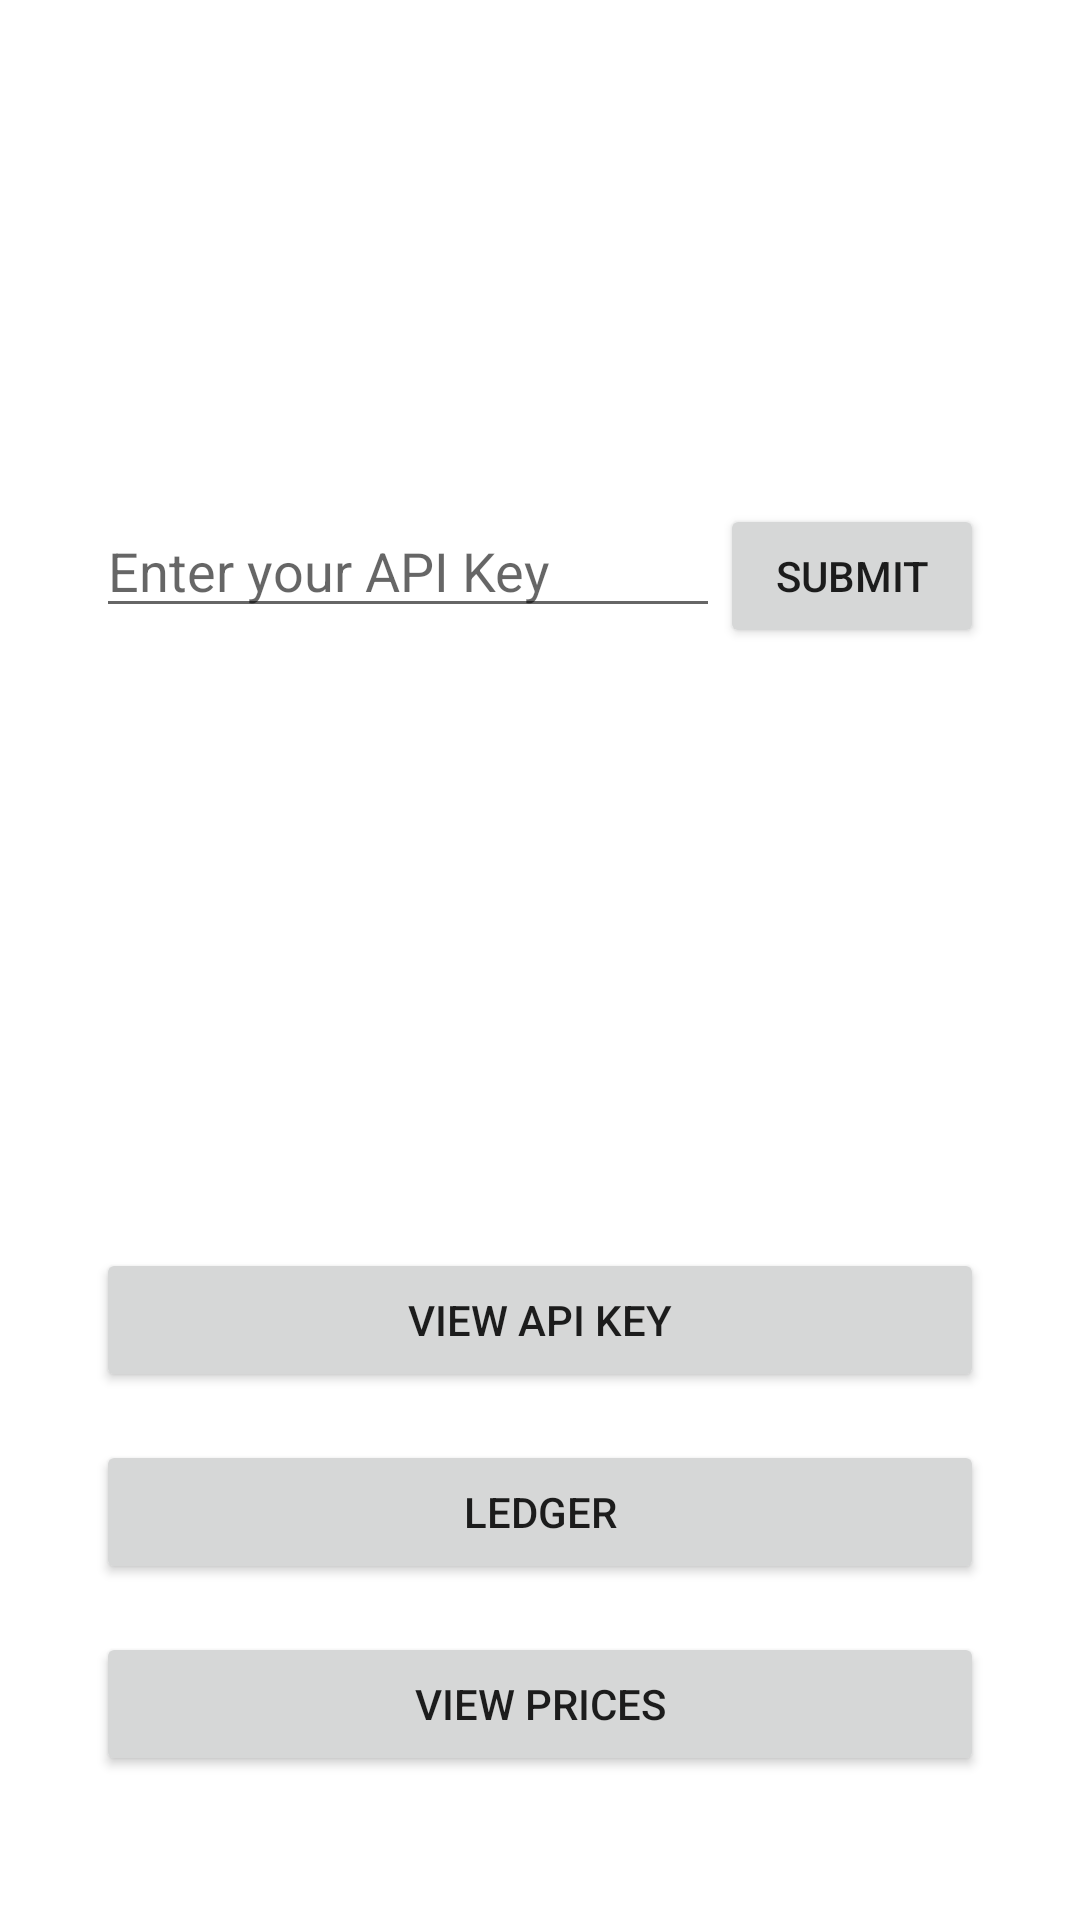

This screen was rendered from an Android layout file. Write that file and the resources it references.
<!-- AndroidManifest.xml: application theme Theme.CryptoLedgerKotlin -->
<!-- res/layout/activity_main.xml -->
<?xml version="1.0" encoding="utf-8"?>
<androidx.constraintlayout.widget.ConstraintLayout xmlns:android="http://schemas.android.com/apk/res/android"
    xmlns:app="http://schemas.android.com/apk/res-auto"
    xmlns:tools="http://schemas.android.com/tools"
    android:layout_width="match_parent"
    android:layout_height="match_parent"
    tools:context=".MainActivity">


    <LinearLayout
        android:id="@+id/llAPIHolder"
        android:layout_width="match_parent"
        android:layout_height="wrap_content"
        android:orientation="horizontal"
        android:padding="32dp"
        app:layout_constraintBottom_toTopOf="@+id/llButtons"
        app:layout_constraintEnd_toEndOf="parent"
        app:layout_constraintStart_toStartOf="parent"
        app:layout_constraintTop_toTopOf="parent">

        <EditText
            android:id="@+id/etAPIKey"
            android:layout_width="0dp"
            android:layout_height="wrap_content"
            android:layout_weight="1"
            android:hint="Enter your API Key"
            android:text=""
            android:singleLine="true" />

        <Button
            android:id="@+id/btEnterKey"
            android:layout_width="wrap_content"
            android:layout_height="wrap_content"
            android:layout_gravity="end"
            android:text="Submit" />

    </LinearLayout>

    <LinearLayout
        android:id="@+id/llButtons"
        android:layout_width="match_parent"
        android:layout_height="0dp"
        android:orientation="vertical"
        android:padding="32dp"
        app:layout_constraintBottom_toBottomOf="parent"
        app:layout_constraintEnd_toEndOf="parent"
        app:layout_constraintStart_toStartOf="parent">

        <Button
            android:id="@+id/btSeeAPI"
            android:layout_width="match_parent"
            android:layout_height="wrap_content"
            android:layout_marginBottom="16dp"
            android:text="View API Key" />

        <Button
            android:id="@+id/btLedger"
            android:layout_width="match_parent"
            android:layout_height="wrap_content"
            android:layout_marginBottom="16dp"
            android:text="Ledger" />

        <Button
            android:id="@+id/btPrices"
            android:layout_width="match_parent"
            android:layout_height="wrap_content"
            android:layout_marginBottom="16dp"
            android:text="View Prices" />
    </LinearLayout>

    <RelativeLayout
        android:id="@+id/rlLoading"
        android:layout_width="match_parent"
        android:layout_height="match_parent"
        android:orientation="vertical"
        android:visibility="gone"
        android:background="@color/blackShadow"
        app:layout_constraintBottom_toBottomOf="parent"
        app:layout_constraintEnd_toEndOf="parent"
        app:layout_constraintStart_toStartOf="parent"
        app:layout_constraintTop_toTopOf="parent">

        <ProgressBar
            style="?android:attr/progressBarStyle"
            android:layout_width="wrap_content"
            android:layout_height="wrap_content"
            android:layout_centerInParent="true"/>

        <TextView
            android:layout_width="wrap_content"
            android:layout_height="wrap_content"
            android:layout_gravity="center"
            android:textAlignment="center"
            android:layout_centerInParent="true"
            android:textColor="@color/white"
            android:paddingTop="64dp"
            android:text="Loading" />


    </RelativeLayout>


</androidx.constraintlayout.widget.ConstraintLayout>
<!-- resources referenced by this layout -->
<resources>
  <color name="white">#FFFFFFFF</color>
  <style name="Theme.CryptoLedgerKotlin" parent="Theme.MaterialComponents.DayNight.DarkActionBar">
          
          <item name="colorPrimary">@color/purple_500</item>
          <item name="colorPrimaryVariant">@color/purple_700</item>
          <item name="colorOnPrimary">@color/white</item>
          
          <item name="colorSecondary">@color/teal_200</item>
          <item name="colorSecondaryVariant">@color/teal_700</item>
          <item name="colorOnSecondary">@color/black</item>
          
          <item name="android:statusBarColor" tools:targetApi="l">?attr/colorPrimaryVariant</item>
          
      </style>
  <color name="purple_500">#FF6200EE</color>
  <color name="purple_700">#FF3700B3</color>
  <color name="teal_200">#FF03DAC5</color>
  <color name="teal_700">#FF018786</color>
  <color name="black">#FF000000</color>
</resources>
